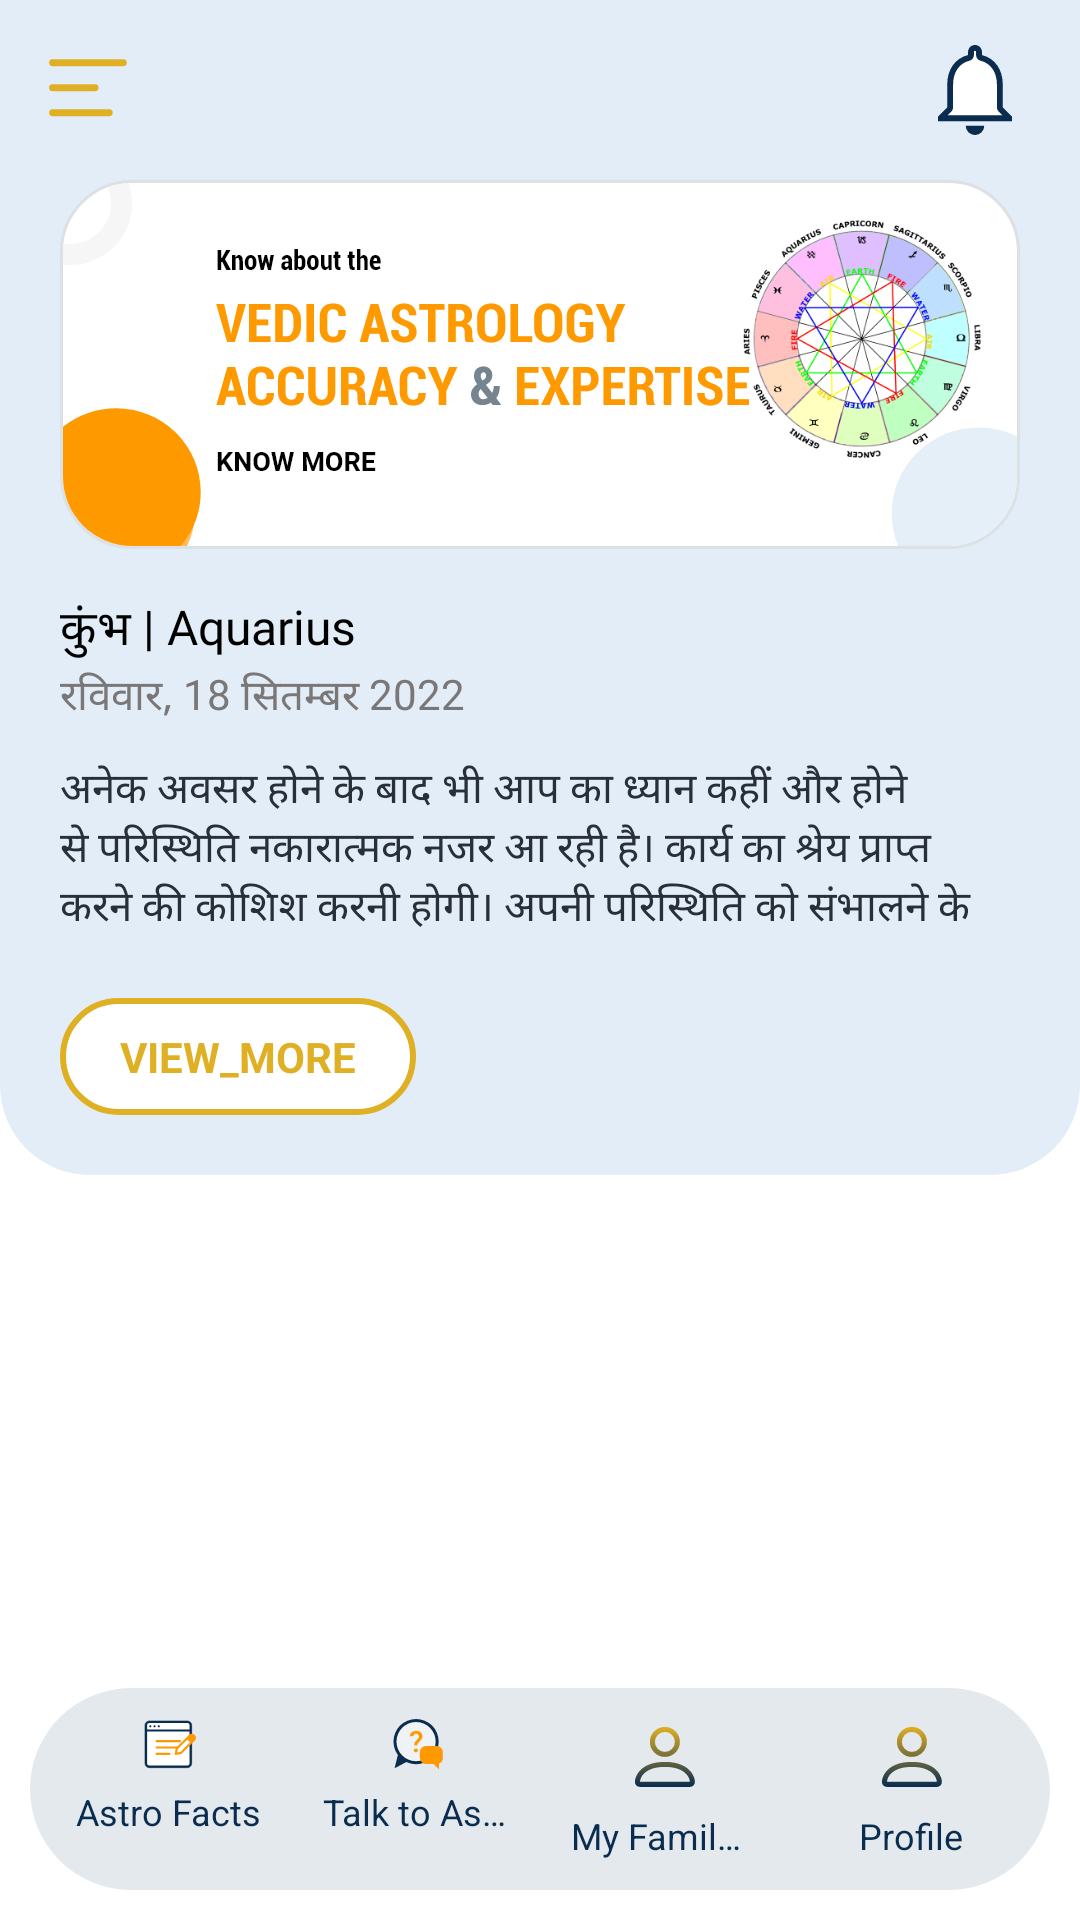

Layout XML and referenced resources for this Android screen:
<!-- AndroidManifest.xml: application theme NoActionBar -->
<!-- res/layout/fragment_main.xml -->
<?xml version="1.0" encoding="utf-8"?>
<RelativeLayout xmlns:android="http://schemas.android.com/apk/res/android"
    android:layout_width="match_parent"
    android:layout_height="match_parent"
    xmlns:app="http://schemas.android.com/apk/res-auto">

    <include
        android:id="@+id/toolbar"
        layout="@layout/layout_toolbar" />

    <LinearLayout
        android:layout_below="@+id/toolbar"
        android:id="@+id/lay_top_banner"
        android:layout_width="match_parent"
        android:layout_height="wrap_content"
        android:background="@drawable/bottom_round_bg"
        android:orientation="vertical"
        android:paddingStart="@dimen/padding_20"
        android:paddingEnd="@dimen/padding_20"
        android:paddingBottom="@dimen/padding_20">

        <ImageView
            android:layout_width="match_parent"
            android:layout_height="wrap_content"
            android:layout_marginBottom="@dimen/activity_margin_15dp"
            android:adjustViewBounds="true"
            android:src="@drawable/adtop" />


        <TextView
            android:layout_width="wrap_content"
            android:layout_height="wrap_content"
            android:fontFamily="@font/robo_bold"
            android:gravity="start"
            android:text="@string/rashi_fal_leo"
            android:textColor="@color/black"
            android:textSize="@dimen/text_size_16sp" />

        <TextView
            android:layout_width="wrap_content"
            android:layout_height="wrap_content"
            android:layout_marginBottom="@dimen/margin_10dp"
            android:fontFamily="@font/robo_bold"
            android:gravity="start"
            android:text="@string/date"
            android:textColor="@color/gray"
            android:textSize="@dimen/text_size_14sp" />


        <TextView
            android:layout_width="match_parent"
            android:layout_height="wrap_content"
            android:layout_marginBottom="@dimen/margin_10dp"
            android:fontFamily="@font/robo_regular"
            android:gravity="start"
            android:lineSpacingExtra="@dimen/margin_1dp"
            android:maxLines="3"
            android:text="@string/rashi_description"
            android:textColor="@color/color_272F38"
            android:textSize="@dimen/text_size_14sp" />


        <TextView
            android:id="@+id/txt_continue_proceed"
            android:layout_width="wrap_content"
            android:layout_height="wrap_content"
            android:layout_marginTop="@dimen/margin_10dp"
            android:background="@drawable/yellow_outline_white_round_bg"
            android:gravity="center"
            android:paddingLeft="@dimen/padding_20"
            android:paddingTop="@dimen/padding_10"
            android:paddingRight="@dimen/padding_20"
            android:paddingBottom="@dimen/padding_10"
            android:text="@string/view_more"
            android:textAllCaps="true"
            android:textColor="@color/yellow"
            android:textSize="@dimen/text_size_14sp"
            android:textStyle="bold" />

    </LinearLayout>




    <RelativeLayout
        android:id="@+id/lay_bottom"
        android:layout_width="match_parent"
        android:layout_height="wrap_content"
        android:layout_below="@+id/lay_top_banner"
        android:layout_alignParentBottom="true"
        android:layout_marginTop="@dimen/margin_minus_15dp"
        android:orientation="vertical"
        android:padding="@dimen/padding_10">


        <ScrollView
            android:layout_above="@id/lay_bottom_tabs"
            android:layout_width="match_parent"
            android:layout_height="match_parent"
            android:scrollbars="none">

            <androidx.recyclerview.widget.RecyclerView
                android:id="@+id/dashboardRecyclerView"
                android:layout_width="match_parent"
                android:layout_height="wrap_content"/>


        </ScrollView>


        <LinearLayout
            android:id="@+id/lay_bottom_tabs"
            android:layout_width="match_parent"
            android:layout_height="wrap_content"
            android:layout_alignParentBottom="true"
            android:background="@drawable/round_solid_gray"
            android:paddingStart="@dimen/padding_5"
            android:paddingEnd="@dimen/margin_5dp"
            android:orientation="horizontal"
            android:weightSum="4">

            <LinearLayout
                android:layout_width="match_parent"
                android:layout_height="wrap_content"
                android:layout_weight="1"
                android:gravity="center"
                android:orientation="vertical"
                android:padding="@dimen/padding_10">

                <ImageView
                    android:layout_width="match_parent"
                    android:layout_height="match_parent"
                    android:src="@drawable/ic_astro_facts" />

                <TextView
                    android:layout_width="wrap_content"
                    android:layout_height="wrap_content"
                    android:layout_marginTop="@dimen/margin_5dp"
                    android:layout_gravity="center"
                    android:text="@string/astro_facts"
                    android:textColor="@color/dark_blue"
                    android:singleLine="true"
                    android:textSize="@dimen/text_size_12sp" />

            </LinearLayout>


            <LinearLayout
                android:layout_width="match_parent"
                android:layout_height="wrap_content"
                android:layout_weight="1"
                android:gravity="center"
                android:orientation="vertical"
                android:padding="@dimen/padding_10">

                <ImageView
                    android:layout_width="match_parent"
                    android:layout_height="wrap_content"
                    android:src="@drawable/ic_talk_to_astrologer" />

                <TextView
                    android:layout_width="wrap_content"
                    android:layout_height="wrap_content"
                    android:layout_marginTop="@dimen/margin_5dp"
                    android:layout_gravity="center"
                    android:text="@string/talk_to_astro"
                    android:textColor="@color/dark_blue"
                    android:singleLine="true"
                    android:textSize="@dimen/text_size_12sp" />

            </LinearLayout>


            <LinearLayout
                android:layout_width="match_parent"
                android:layout_height="wrap_content"
                android:layout_weight="1"
                android:gravity="center"
                android:orientation="vertical"
                android:padding="@dimen/padding_10">

                <ImageView
                    android:layout_width="match_parent"
                    android:layout_height="wrap_content"
                    android:src="@drawable/ic_my_profile" />

                <TextView
                    android:layout_width="wrap_content"
                    android:layout_height="wrap_content"
                    android:layout_marginTop="@dimen/margin_5dp"
                    android:layout_gravity="center"
                    android:text="@string/my_family_details"
                    android:textColor="@color/dark_blue"
                    android:singleLine="true"
                    android:textSize="@dimen/text_size_12sp" />

            </LinearLayout>


            <LinearLayout
                android:layout_width="match_parent"
                android:layout_height="wrap_content"
                android:layout_weight="1"
                android:gravity="center"
                android:orientation="vertical"
                android:padding="@dimen/padding_10">

                <ImageView
                    android:layout_width="match_parent"
                    android:layout_height="match_parent"
                    android:src="@drawable/ic_my_profile" />

                <TextView
                    android:layout_width="wrap_content"
                    android:layout_height="wrap_content"
                    android:layout_marginTop="@dimen/margin_5dp"
                    android:text="@string/profile"
                    android:layout_gravity="center"
                    android:textColor="@color/dark_blue"
                    android:singleLine="true"
                    android:textSize="@dimen/text_size_12sp" />

            </LinearLayout>

        </LinearLayout>

    </RelativeLayout>

</RelativeLayout>
<!-- res/layout/layout_toolbar.xml (included above) -->
<?xml version="1.0" encoding="utf-8"?>
<RelativeLayout xmlns:android="http://schemas.android.com/apk/res/android"
    xmlns:app="http://schemas.android.com/apk/res-auto"
    android:id="@+id/toolbar"
    android:layout_width="match_parent"
    android:layout_height="wrap_content"
    android:minHeight="?attr/actionBarSize"
    android:background="@color/color_E3EDF7"
    android:padding="@dimen/activity_margin_15dp">

    <ImageView
        android:id="@+id/iv_toolbar"
        android:layout_width="@dimen/activity_margin_30dp"
        android:layout_height="@dimen/activity_margin_25dp"
        android:layout_centerVertical="true"
        android:scaleType="fitXY"
        android:src="@drawable/ic_menu"
        app:tint="@color/yellow" />

    <LinearLayout
        android:layout_width="match_parent"
        android:layout_height="wrap_content"
        android:layout_centerVertical="true"
        android:layout_marginLeft="@dimen/activity_margin_5dp"
        android:layout_marginRight="@dimen/activity_margin_5dp"
        android:layout_toEndOf="@+id/iv_toolbar"
        android:orientation="vertical">




    </LinearLayout>


    <RelativeLayout
        android:id="@+id/rl_notification"
        android:layout_width="wrap_content"
        android:layout_alignParentRight="true"
        android:layout_centerVertical="true"
        android:visibility="visible"
        android:layout_marginEnd="@dimen/activity_margin_5dp"
        android:layout_height="wrap_content">


        <ImageView
            android:id="@+id/ic_notification"
            android:layout_width="@dimen/activity_margin_30dp"
            android:layout_height="@dimen/activity_margin_30dp"
            android:layout_centerVertical="true"
            android:src="@drawable/ic_notification" />


        <TextView
            android:id="@+id/txt_notification_count"
            android:layout_width="@dimen/activity_margin_15dp"
            android:layout_height="@dimen/activity_margin_15dp"
            android:layout_alignTop="@+id/ic_notification"
            android:layout_alignRight="@+id/ic_notification"
            android:background="@drawable/oval_red_bg"
            android:gravity="center"
            android:maxLength="2"
            android:text="0"
            android:visibility="gone"
            android:textColor="@color/white"
            android:textSize="@dimen/activity_margin_8dp" />
    </RelativeLayout>

</RelativeLayout>
<!-- resources referenced by this layout -->
<resources>
  <color name="black">#FF000000</color>
  <color name="color_272F38">#272F38</color>
  <color name="color_E3EDF7">#E3EDF7</color>
  <color name="dark_blue">#0A2C4F</color>
  <color name="gray">#797777</color>
  <color name="white">#FFFFFFFF</color>
  <color name="yellow">#DFB023</color>
  <dimen name="activity_margin_15dp">15dp</dimen>
  <dimen name="activity_margin_25dp">25dp</dimen>
  <dimen name="activity_margin_30dp">30dp</dimen>
  <dimen name="activity_margin_5dp">5dp</dimen>
  <dimen name="activity_margin_8dp">8dp</dimen>
  <dimen name="margin_10dp">10dp</dimen>
  <dimen name="margin_1dp">1dp</dimen>
  <dimen name="margin_5dp">5dp</dimen>
  <dimen name="margin_minus_15dp">-15dp</dimen>
  <dimen name="padding_10">10dp</dimen>
  <dimen name="padding_20">20dp</dimen>
  <dimen name="padding_5">5dp</dimen>
  <dimen name="text_size_12sp">12sp</dimen>
  <dimen name="text_size_14sp">14sp</dimen>
  <dimen name="text_size_16sp">16sp</dimen>
  <!-- drawable bottom_round_bg (drawable) -->
  <?xml version="1.0" encoding="utf-8"?>
  <shape xmlns:android="http://schemas.android.com/apk/res/android"
      android:shape="rectangle">
  
      <solid android:color="@color/color_E3EDF7"/>
      <corners android:bottomLeftRadius="@dimen/activity_margin_30dp"
          android:bottomRightRadius="@dimen/activity_margin_30dp"/>
  
  </shape>
  <!-- drawable ic_menu (drawable) -->
  <vector xmlns:android="http://schemas.android.com/apk/res/android"
      android:width="22dp"
      android:height="21dp"
      android:viewportWidth="22"
      android:viewportHeight="21">
    <path
        android:fillColor="@color/dark_blue"
        android:pathData="M2,18a1,1 0,1 1,0 -2L15.546,16a1,1 0,0 1,0 2ZM2,11A1,1 0,1 1,2 9L12.091,9a1,1 0,1 1,0 2ZM2,4A1,1 0,0 1,2 2L19,2a1,1 0,1 1,0 2Z"/>
  </vector>
  <!-- drawable round_solid_gray (drawable) -->
  <?xml version="1.0" encoding="utf-8"?>
  <shape xmlns:android="http://schemas.android.com/apk/res/android"
      android:shape="rectangle">
  
      <solid android:color="@color/color_E3E9ED"/>
  
      <corners android:radius="@dimen/padding_50"/>
  
  </shape>
  <!-- drawable yellow_outline_white_round_bg (drawable) -->
  <?xml version="1.0" encoding="utf-8"?>
  <shape xmlns:android="http://schemas.android.com/apk/res/android"
      android:shape="rectangle">
  
      <stroke
          android:width="@dimen/margin_2dp"
          android:color="@color/yellow" />
      <solid android:color="@color/white" />
  
      <corners android:radius="@dimen/padding_30" />
  </shape>
  <string name="astro_facts">Astro Facts</string>
  <string name="date">रविवार, 18 सितम्बर 2022</string>
  <string name="my_family_details">My Family Details</string>
  <string name="profile">Profile</string>
  <string name="rashi_description">अनेक अवसर होने के बाद भी आप का ध्यान कहीं और होने से परिस्थिति नकारात्मक नजर आ रही है। कार्य का श्रेय प्राप्त करने की कोशिश करनी होगी। अपनी परिस्थिति को संभालने के लिए मानसिक और शारीरिक रूप से स्वस्थ रहना आपके लिए जरूरी होगा। इस बात का ध्यान रखें।  करियर : विद्यार्थियों का ध्यान भटकता हुआ नजर आ रहा है। पढ़ाई के बारे में जागरूकता रखें।  लव : परिवार के लोगों के द्वारा बोली गई बातों के बाद भी रिलेशनशिप संबंधी निर्णय पर आप टिके रहने की कोशिश करेंगे।</string>
  <string name="rashi_fal_leo">कुंभ | Aquarius</string>
  <string name="talk_to_astro">Talk to Astrologer</string>
  <string name="view_more">view_more</string>
  <style name="NoActionBar" parent="Theme.MaterialComponents.DayNight.NoActionBar">
          <item name="android:windowNoTitle">true</item>
          <item name="android:windowActionBar">false</item>
          <item name="android:windowFullscreen">true</item>
          <item name="android:windowContentOverlay">@null</item>
      </style>
  <color name="color_E3E9ED">#E3E9ED</color>
  <dimen name="padding_50">50dp</dimen>
  <dimen name="margin_2dp">2dp</dimen>
  <dimen name="padding_30">30dp</dimen>
</resources>
